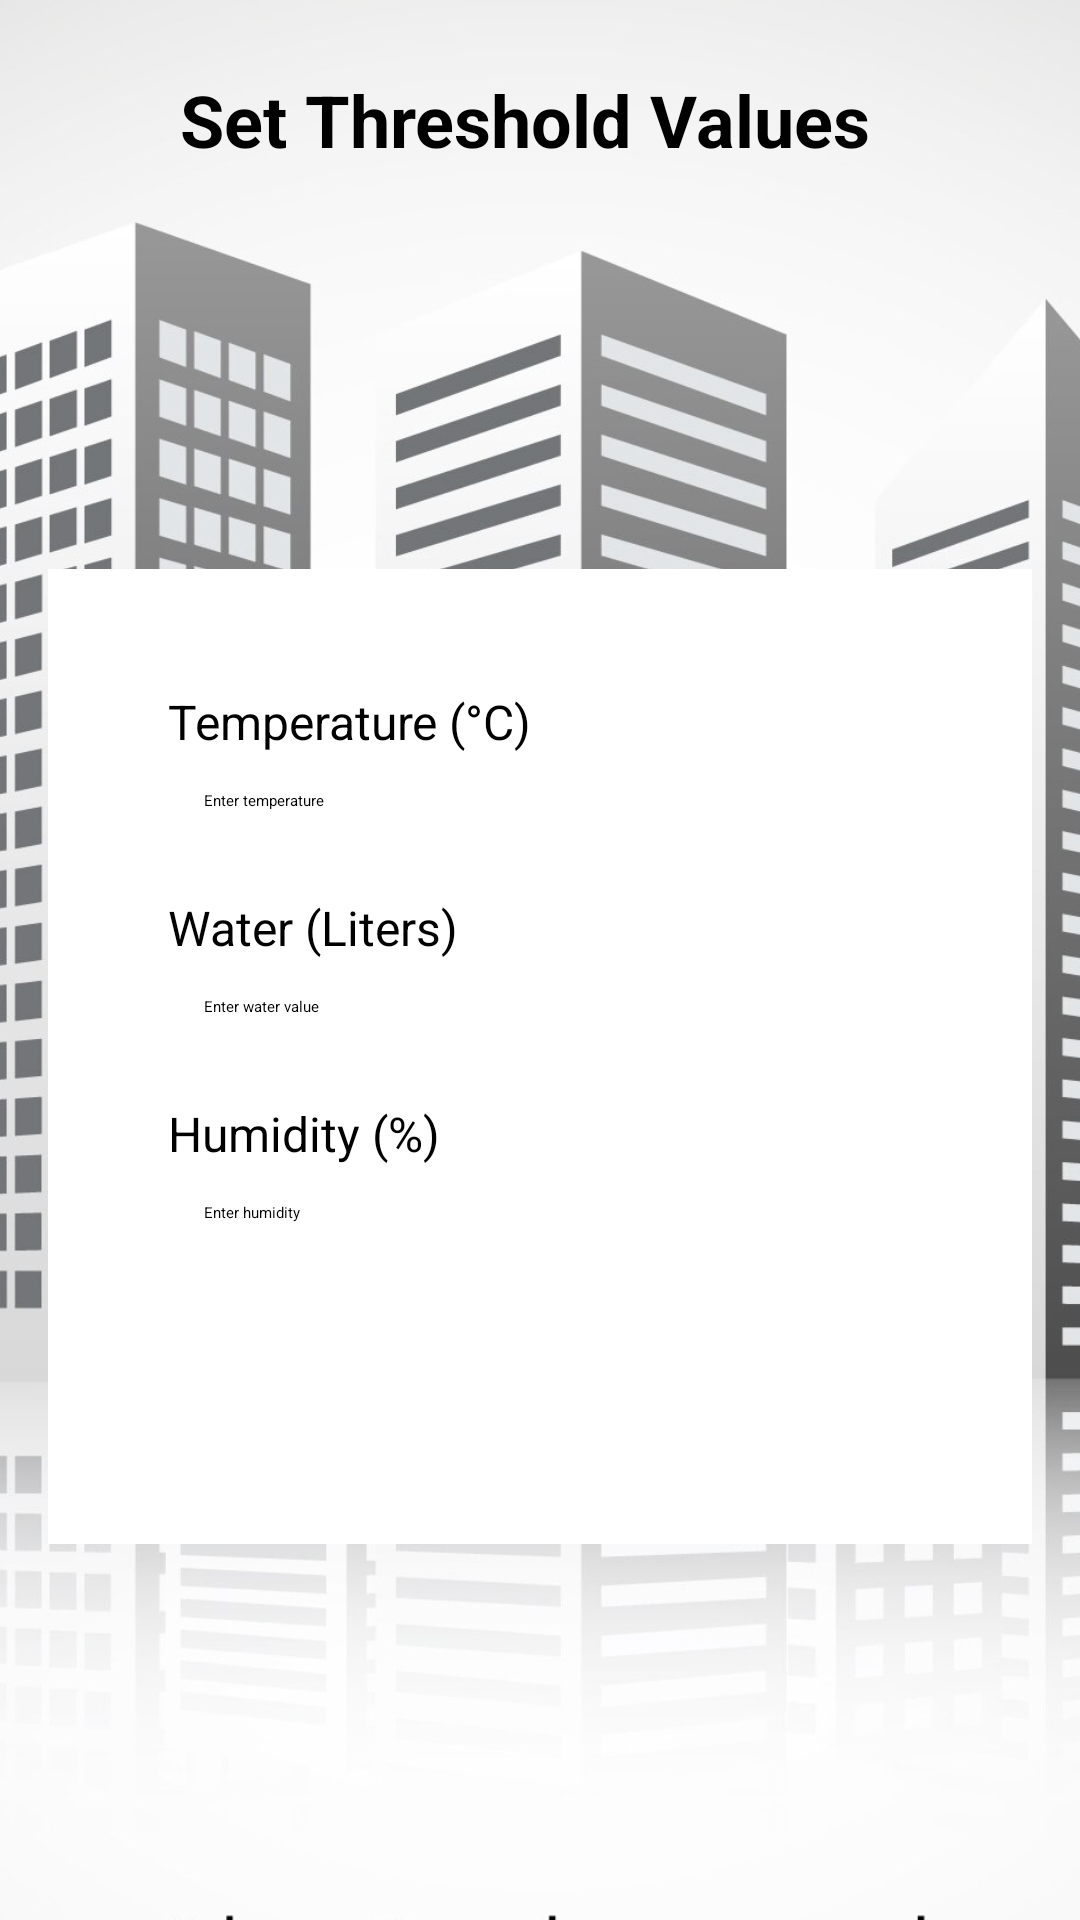

Write the Android layout XML for this screen, with the resource values it uses.
<!-- AndroidManifest.xml: application theme Theme.HomeAutomationSystem -->
<!-- res/layout/activity_thresholds.xml -->
<?xml version="1.0" encoding="utf-8"?>
<androidx.constraintlayout.widget.ConstraintLayout xmlns:android="http://schemas.android.com/apk/res/android"
    xmlns:app="http://schemas.android.com/apk/res-auto"
    android:layout_width="match_parent"
    android:layout_height="match_parent"
    xmlns:tools="http://schemas.android.com/tools">
    
    <ImageView
        android:id="@+id/background_image"
        android:layout_width="0dp"
        android:layout_height="0dp"
        android:scaleType="centerCrop"
        android:src="@drawable/background"
        app:layout_constraintTop_toTopOf="parent"
        app:layout_constraintBottom_toBottomOf="parent"
        app:layout_constraintStart_toStartOf="parent"
        app:layout_constraintEnd_toEndOf="parent" />
    <LinearLayout
        android:id="@+id/title_container"
        android:layout_width="wrap_content"
        android:layout_height="wrap_content"
        android:orientation="horizontal"
        android:gravity="center_vertical"
        android:layout_marginTop="16dp"
        android:layout_marginStart="16dp"
        app:layout_constraintTop_toTopOf="parent"
        app:layout_constraintStart_toStartOf="parent">

        <ImageView
            android:id="@+id/back_button"
            android:layout_width="36dp"
            android:layout_height="48dp"
            android:src="@drawable/backarrow"
            android:tint="@color/black"
            android:contentDescription="Back"
            android:padding="4dp"
            tools:ignore="UseAppTint" />

        <TextView
            android:id="@+id/living_room_title"
            android:layout_width="wrap_content"
            android:layout_height="wrap_content"
            android:text="Set Threshold Values"
            android:textSize="24sp"
            android:textStyle="bold"
            android:textColor="#000000"
            android:layout_marginStart="8dp"/>
    </LinearLayout>




        <LinearLayout
            android:id="@+id/form_container"
            android:layout_width="0dp"
            android:layout_height="wrap_content"
            android:orientation="vertical"
            android:padding="24dp"
            android:background="@android:color/white"
            android:elevation="4dp"
            android:layout_margin="16dp"
            app:layout_constraintTop_toBottomOf="@id/title_container"
            app:layout_constraintBottom_toBottomOf="parent"
            app:layout_constraintStart_toStartOf="parent"
            app:layout_constraintEnd_toEndOf="parent">

            <LinearLayout
                android:layout_width="match_parent"
                android:layout_height="wrap_content"
                android:orientation="vertical"
                android:padding="16dp">

                
                <TextView
                    android:layout_width="wrap_content"
                    android:layout_height="wrap_content"
                    android:text="Temperature (°C)"
                    android:textSize="16sp"
                    android:textColor="#000000"/>

                
                <EditText
                    android:id="@+id/temperature_edittext"
                    android:layout_width="match_parent"
                    android:layout_height="wrap_content"
                    android:hint="Enter temperature"
                    android:inputType="numberDecimal"
                    android:padding="12dp"
                    android:background="@drawable/edittext_background"
                    android:layout_marginBottom="16dp" />

                
                <TextView
                    android:layout_width="wrap_content"
                    android:layout_height="wrap_content"
                    android:text="Water (Liters)"
                    android:textSize="16sp"
                    android:textColor="#000000"/>

                
                <EditText
                    android:id="@+id/water_edittext"
                    android:layout_width="match_parent"
                    android:layout_height="wrap_content"
                    android:hint="Enter water value"
                    android:inputType="numberDecimal"
                    android:padding="12dp"
                    android:background="@drawable/edittext_background"
                    android:layout_marginBottom="16dp" />

                
                <TextView
                    android:layout_width="wrap_content"
                    android:layout_height="wrap_content"
                    android:text="Humidity (%)"
                    android:textSize="16sp"
                    android:textColor="#000000"/>

                
                <EditText
                    android:id="@+id/humidity_edittext"
                    android:layout_width="match_parent"
                    android:layout_height="wrap_content"
                    android:hint="Enter humidity"
                    android:inputType="numberDecimal"
                    android:padding="12dp"
                    android:background="@drawable/edittext_background"
                    android:layout_marginBottom="24dp" />

                
                <Button
                    android:id="@+id/save_button"
                    android:layout_width="match_parent"
                    android:layout_height="wrap_content"
                    android:text="Save"
                    android:backgroundTint="#FF7043"
                    android:textColor="#FFFFFF"
                    android:padding="12dp" />

            </LinearLayout>

        </LinearLayout>

</androidx.constraintlayout.widget.ConstraintLayout>
<!-- resources referenced by this layout -->
<resources>
  <color name="black">#000000</color>
  <!-- drawable background: jpg bitmap (drawable, 490051 bytes) -->
  <style name="Theme.HomeAutomationSystem" parent="Base.Theme.HomeAutomationSystem">
          
          <item name="android:navigationBarColor">@android:color/transparent</item>
          <item name="android:statusBarColor">@android:color/transparent</item>
          <item name="android:windowLightStatusBar">?attr/isLightTheme</item>
      </style>
</resources>
